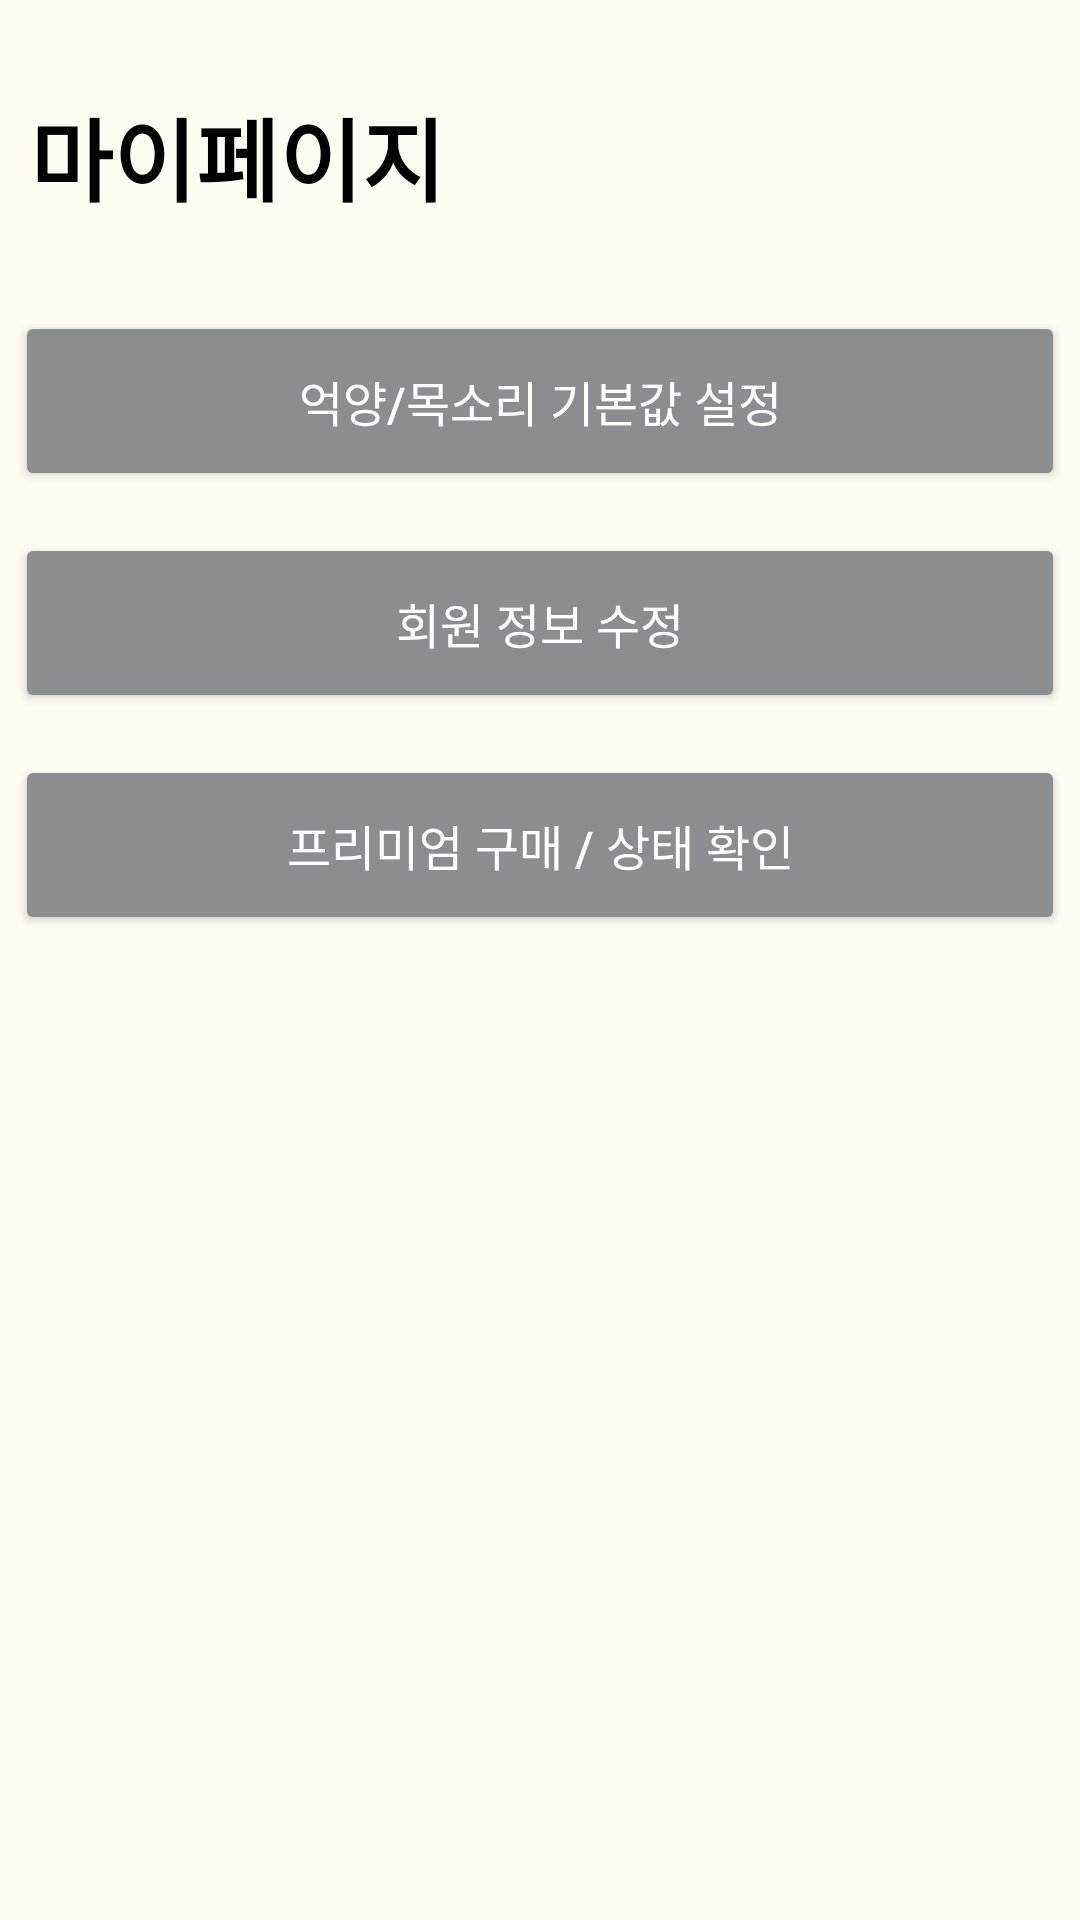

Layout XML and referenced resources for this Android screen:
<!-- AndroidManifest.xml: application theme Theme.AppCompat.NoActionBar -->
<!-- res/layout/mypage.xml -->
<?xml version="1.0" encoding="utf-8"?>
<LinearLayout
    xmlns:android="http://schemas.android.com/apk/res/android"
    xmlns:tools="http://schemas.android.com/tools"
    android:id="@+id/tabMy"
    android:layout_width="match_parent"
    android:layout_height="match_parent"
    android:background="#fffcf3"
    android:orientation="vertical"
    tools:context=".MypageActivity"
    >
    <TextView
        android:layout_width="match_parent"
        android:layout_height="wrap_content"
        android:text="마이페이지"
        android:textColor="@color/black"
        android:textSize="30dp"
        android:textStyle="bold"
        android:layout_marginTop="30dp"
        android:layout_marginBottom="30dp"
        android:layout_marginLeft="10dp"
        android:layout_marginRight="10dp"/>
    <Button
        android:layout_width="match_parent"
        android:layout_height="60dp"
        android:text="억양/목소리 기본값 설정"
        android:textColor="#FFFFFF"
        android:textSize="16dp"
        android:layout_marginBottom="14dp"
        android:layout_marginRight="5dp"
        android:layout_marginLeft="5dp"
        android:id="@+id/setPro"
        android:backgroundTint="#8c8d91"
        />
    <Button
        android:layout_width="match_parent"
        android:layout_height="60dp"
        android:text="회원 정보 수정"
        android:textColor="#FFFFFF"
        android:textSize="16dp"
        android:layout_marginBottom="14dp"
        android:layout_marginRight="5dp"
        android:layout_marginLeft="5dp"
        android:backgroundTint="#8c8d91"
        android:id="@+id/setInfo"/>
    <Button
        android:layout_width="match_parent"
        android:layout_height="60dp"
        android:text="프리미엄 구매 / 상태 확인"
        android:textColor="#ffffff"
        android:backgroundTint="#8c8d91"
        android:textSize="16dp"
        android:layout_marginRight="5dp"
        android:layout_marginLeft="5dp"
        android:id="@+id/setPre"/>
</LinearLayout>
<!-- resources referenced by this layout -->
<resources>

  <!-- not gathered from this repository: default colours our renderer supplied (Android Studio template values) -->
  <color name="black">#FF000000</color>
</resources>
